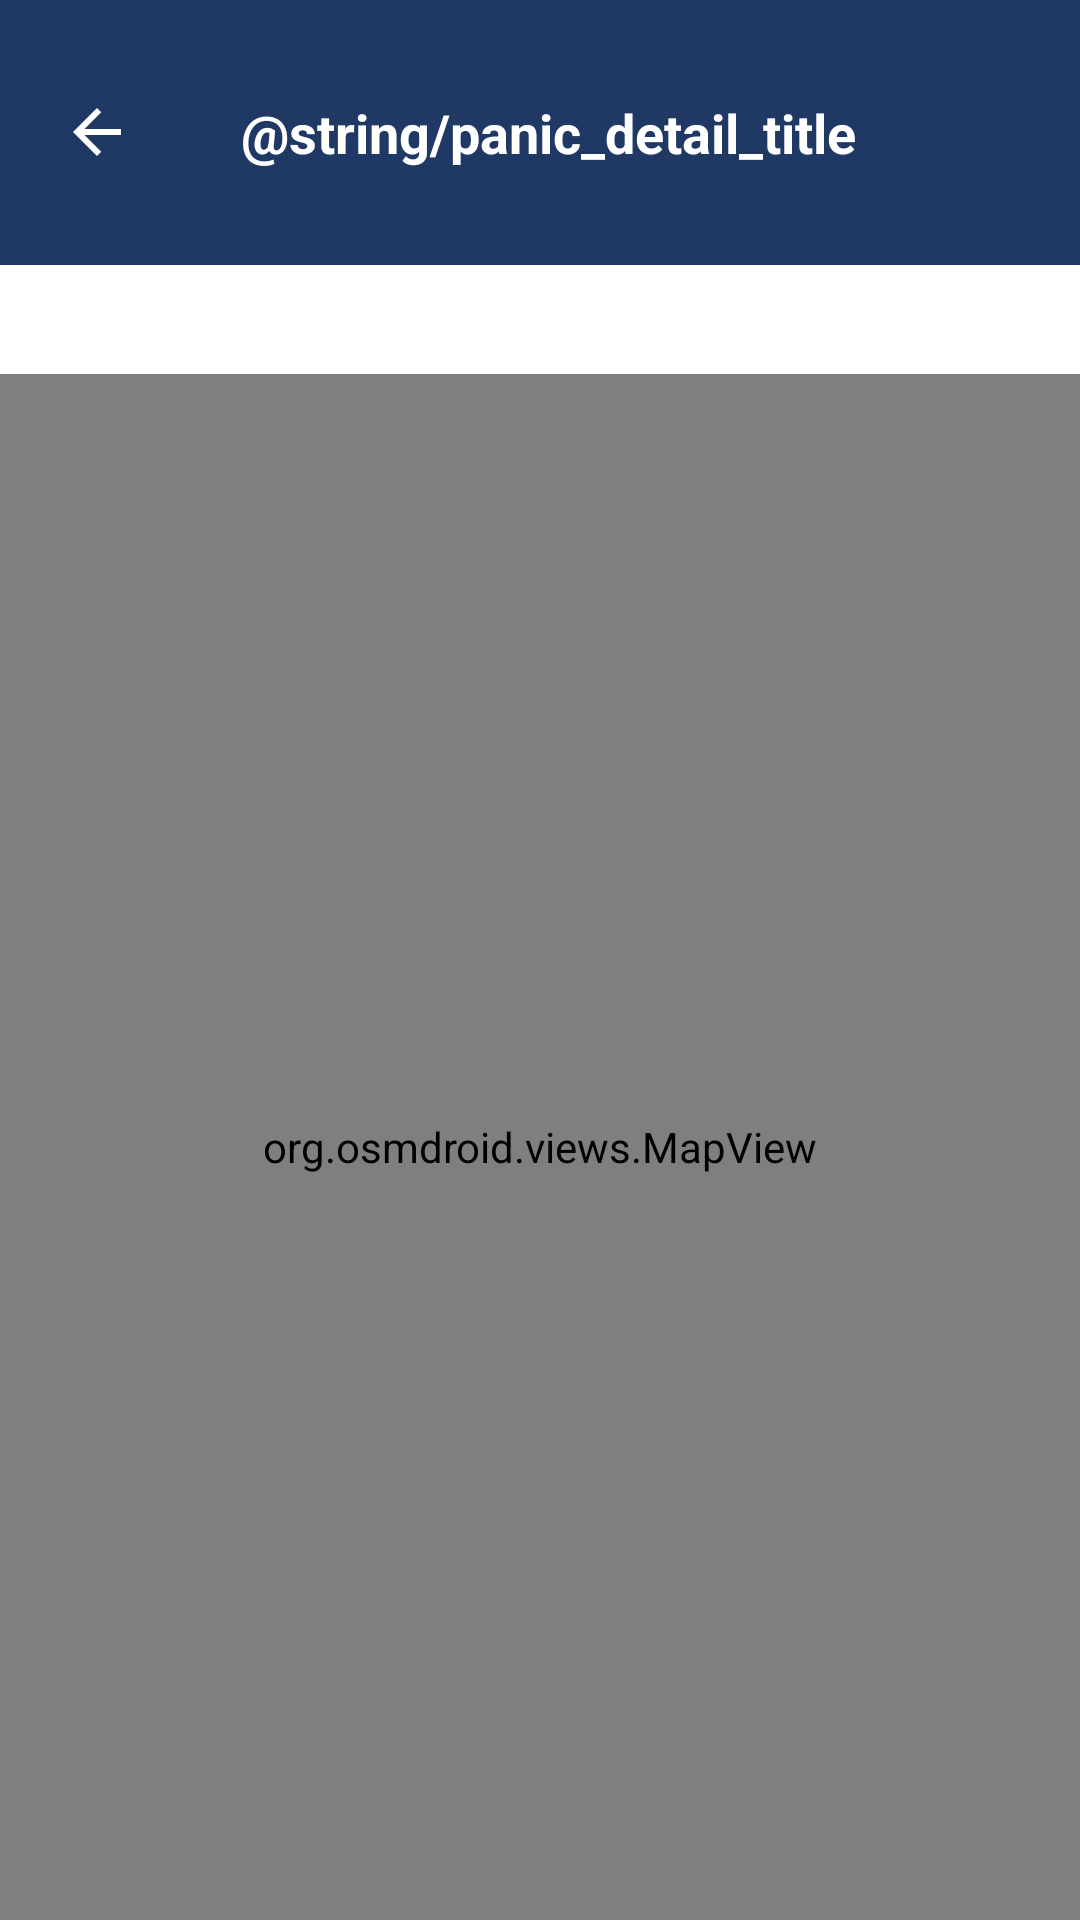

Reconstruct the res/layout file that produces this screen, plus the resources it refers to.
<!-- AndroidManifest.xml: application theme Theme.OfficerApp -->
<!-- res/layout/activity_panic_detail.xml -->
<?xml version="1.0" encoding="utf-8"?>
<androidx.constraintlayout.widget.ConstraintLayout xmlns:android="http://schemas.android.com/apk/res/android"
    xmlns:app="http://schemas.android.com/apk/res-auto"
    xmlns:tools="http://schemas.android.com/tools"
    android:layout_width="match_parent"
    android:layout_height="match_parent"
    android:background="@color/bg_canvas"
    android:fitsSystemWindows="true">

    
    <LinearLayout
        android:id="@+id/topBar"
        style="@style/AppTopBar"
        android:layout_width="0dp"
        android:layout_height="wrap_content"
        android:gravity="center_vertical"
        android:orientation="horizontal"
        app:layout_constraintEnd_toEndOf="parent"
        app:layout_constraintStart_toStartOf="parent"
        app:layout_constraintTop_toTopOf="parent">

        <ImageButton
            android:id="@+id/btnBack"
            android:layout_width="@dimen/tap_target_min"
            android:layout_height="@dimen/tap_target_min"
            android:layout_marginStart="-8dp"
            android:background="?attr/selectableItemBackgroundBorderless"
            android:contentDescription="@string/generic_back"
            android:src="@drawable/ic_back" />

        <TextView
            style="@style/AppTopBar.Title"
            android:layout_width="0dp"
            android:layout_height="wrap_content"
            android:layout_marginStart="@dimen/space_s"
            android:layout_weight="1"
            android:ellipsize="end"
            android:maxLines="1"
            android:text="@string/panic_detail_title" />

    </LinearLayout>

    
    <LinearLayout
        android:id="@+id/headerStrip"
        android:layout_width="0dp"
        android:layout_height="wrap_content"
        android:background="@color/bg_card"
        android:orientation="vertical"
        android:paddingStart="@dimen/space_m"
        android:paddingTop="@dimen/space_s"
        android:paddingEnd="@dimen/space_m"
        android:paddingBottom="@dimen/space_s"
        app:layout_constraintEnd_toEndOf="parent"
        app:layout_constraintStart_toStartOf="parent"
        app:layout_constraintTop_toBottomOf="@id/topBar">

        <TextView
            android:id="@+id/tvLastUpdated"
            android:layout_width="match_parent"
            android:layout_height="wrap_content"
            android:textAlignment="viewStart"
            android:textColor="@color/text_secondary"
            android:textSize="@dimen/text_body"
            tools:text="Last location recorded at 14:02:11" />

        
        <TextView
            android:id="@+id/tvLocationStatus"
            android:layout_width="match_parent"
            android:layout_height="wrap_content"
            android:layout_marginTop="@dimen/space_s"
            android:background="@drawable/bg_status_warning"
            android:paddingStart="@dimen/space_m"
            android:paddingTop="@dimen/space_s"
            android:paddingEnd="@dimen/space_m"
            android:paddingBottom="@dimen/space_s"
            android:textAlignment="viewStart"
            android:textColor="@color/text_primary"
            android:textSize="@dimen/text_body"
            android:textStyle="bold"
            android:visibility="gone"
            tools:text="Cannot reach the server. Retrying. The location shown may be out of date."
            tools:visibility="visible" />

    </LinearLayout>

    
    <org.osmdroid.views.MapView
        android:id="@+id/mapView"
        android:layout_width="0dp"
        android:layout_height="0dp"
        app:layout_constraintBottom_toBottomOf="parent"
        app:layout_constraintEnd_toEndOf="parent"
        app:layout_constraintStart_toStartOf="parent"
        app:layout_constraintTop_toBottomOf="@id/headerStrip" />

    
    <com.google.android.material.floatingactionbutton.ExtendedFloatingActionButton
        android:id="@+id/btnCallOfficer"
        android:layout_width="wrap_content"
        android:layout_height="wrap_content"
        android:layout_marginBottom="@dimen/space_l"
        android:contentDescription="@string/panic_detail_call"
        android:text="@string/panic_detail_call"
        android:textColor="@color/text_on_brand"
        android:textSize="@dimen/text_title"
        android:textStyle="bold"
        android:visibility="gone"
        app:backgroundTint="@color/active_ok"
        app:icon="@drawable/ic_phone"
        app:iconTint="@color/text_on_brand"
        app:layout_constraintBottom_toBottomOf="parent"
        app:layout_constraintEnd_toEndOf="parent"
        app:layout_constraintStart_toStartOf="parent"
        tools:text="+961 3 123 456"
        tools:visibility="visible" />

</androidx.constraintlayout.widget.ConstraintLayout>
<!-- resources referenced by this layout -->
<resources>
  <color name="active_ok">#2E7D32</color>
  <color name="bg_canvas">#F2F3F5</color>
  <color name="bg_card">#FFFFFF</color>
  <color name="text_on_brand">#FFFFFF</color>
  <color name="text_primary">#1C1E21</color>
  <color name="text_secondary">#6B7280</color>
  <dimen name="space_l">24dp</dimen>
  <dimen name="space_m">16dp</dimen>
  <dimen name="space_s">8dp</dimen>
  <dimen name="tap_target_min">48dp</dimen>
  <dimen name="text_body">15sp</dimen>
  <dimen name="text_title">18sp</dimen>
  <!-- drawable bg_status_warning (drawable) -->
  <?xml version="1.0" encoding="utf-8"?>
  <layer-list xmlns:android="http://schemas.android.com/apk/res/android">
      <item>
          <shape android:shape="rectangle">
              <solid android:color="@color/bg_card" />
          </shape>
      </item>
      <item
          android:width="4dp"
          android:gravity="start|fill_vertical">
          <shape android:shape="rectangle">
              <solid android:color="@color/pending" />
          </shape>
      </item>
  </layer-list>
  <!-- drawable ic_back (drawable) -->
  <?xml version="1.0" encoding="utf-8"?>
  <vector xmlns:android="http://schemas.android.com/apk/res/android"
      android:width="24dp" android:height="24dp"
      android:viewportWidth="24" android:viewportHeight="24"
      android:autoMirrored="true">
      <path android:fillColor="#FFFFFF" android:pathData="M20,11H7.83l5.59,-5.59L12,4l-8,8 8,8 1.41,-1.41L7.83,13H20v-2z"/>
  </vector>
  <!-- drawable ic_phone (drawable) -->
  <?xml version="1.0" encoding="utf-8"?>
  <vector xmlns:android="http://schemas.android.com/apk/res/android"
      android:width="24dp"
      android:height="24dp"
      android:viewportWidth="24"
      android:viewportHeight="24">
      <path
          android:fillColor="#FFFFFF"
          android:pathData="M6.62,10.79c1.44,2.83 3.76,5.14 6.59,6.59l2.2,-2.2c0.27,-0.27 0.67,-0.36 1.02,-0.24 1.12,0.37 2.33,0.57 3.57,0.57 0.55,0 1,0.45 1,1V20c0,0.55 -0.45,1 -1,1 -9.39,0 -17,-7.61 -17,-17 0,-0.55 0.45,-1 1,-1h3.5c0.55,0 1,0.45 1,1 0,1.25 0.2,2.45 0.57,3.57 0.11,0.35 0.03,0.74 -0.25,1.02l-2.2,2.2z" />
  </vector>
  <string name="generic_back">Back</string>
  <string name="panic_detail_call">اتصال</string>
  <string name="panic_detail_title">إنذار طوارئ</string>
  <style name="AppTopBar">
          <item name="android:background">@color/brand</item>
          <item name="android:paddingStart">@dimen/space_m</item>
          <item name="android:paddingEnd">@dimen/space_m</item>
          <item name="android:paddingTop">@dimen/space_m</item>
          <item name="android:paddingBottom">@dimen/space_m</item>
          <item name="android:minHeight">56dp</item>
      </style>
  <style name="AppTopBar.Title">
          <item name="android:textColor">@color/text_on_brand</item>
          <item name="android:textSize">@dimen/text_title</item>
          <item name="android:textStyle">bold</item>
      </style>
  <style name="Theme.OfficerApp" parent="Theme.MaterialComponents.DayNight.NoActionBar">
          <item name="colorPrimary">@color/brand</item>
          <item name="colorPrimaryDark">@color/brand_dark</item>
          <item name="colorAccent">@color/accent</item>
          <item name="colorSecondary">@color/accent</item>
          <item name="android:windowBackground">@color/bg_canvas</item>
          <item name="android:statusBarColor">@color/brand</item>
          <item name="android:navigationBarColor">@color/bg_canvas</item>
          <item name="fontFamily">sans-serif</item>
          <item name="android:fontFamily">sans-serif</item>
      </style>
  <color name="pending">#F9A825</color>
  <color name="brand">#1F3864</color>
  <color name="brand_dark">#16294B</color>
  <color name="accent">#2E5496</color>
</resources>
